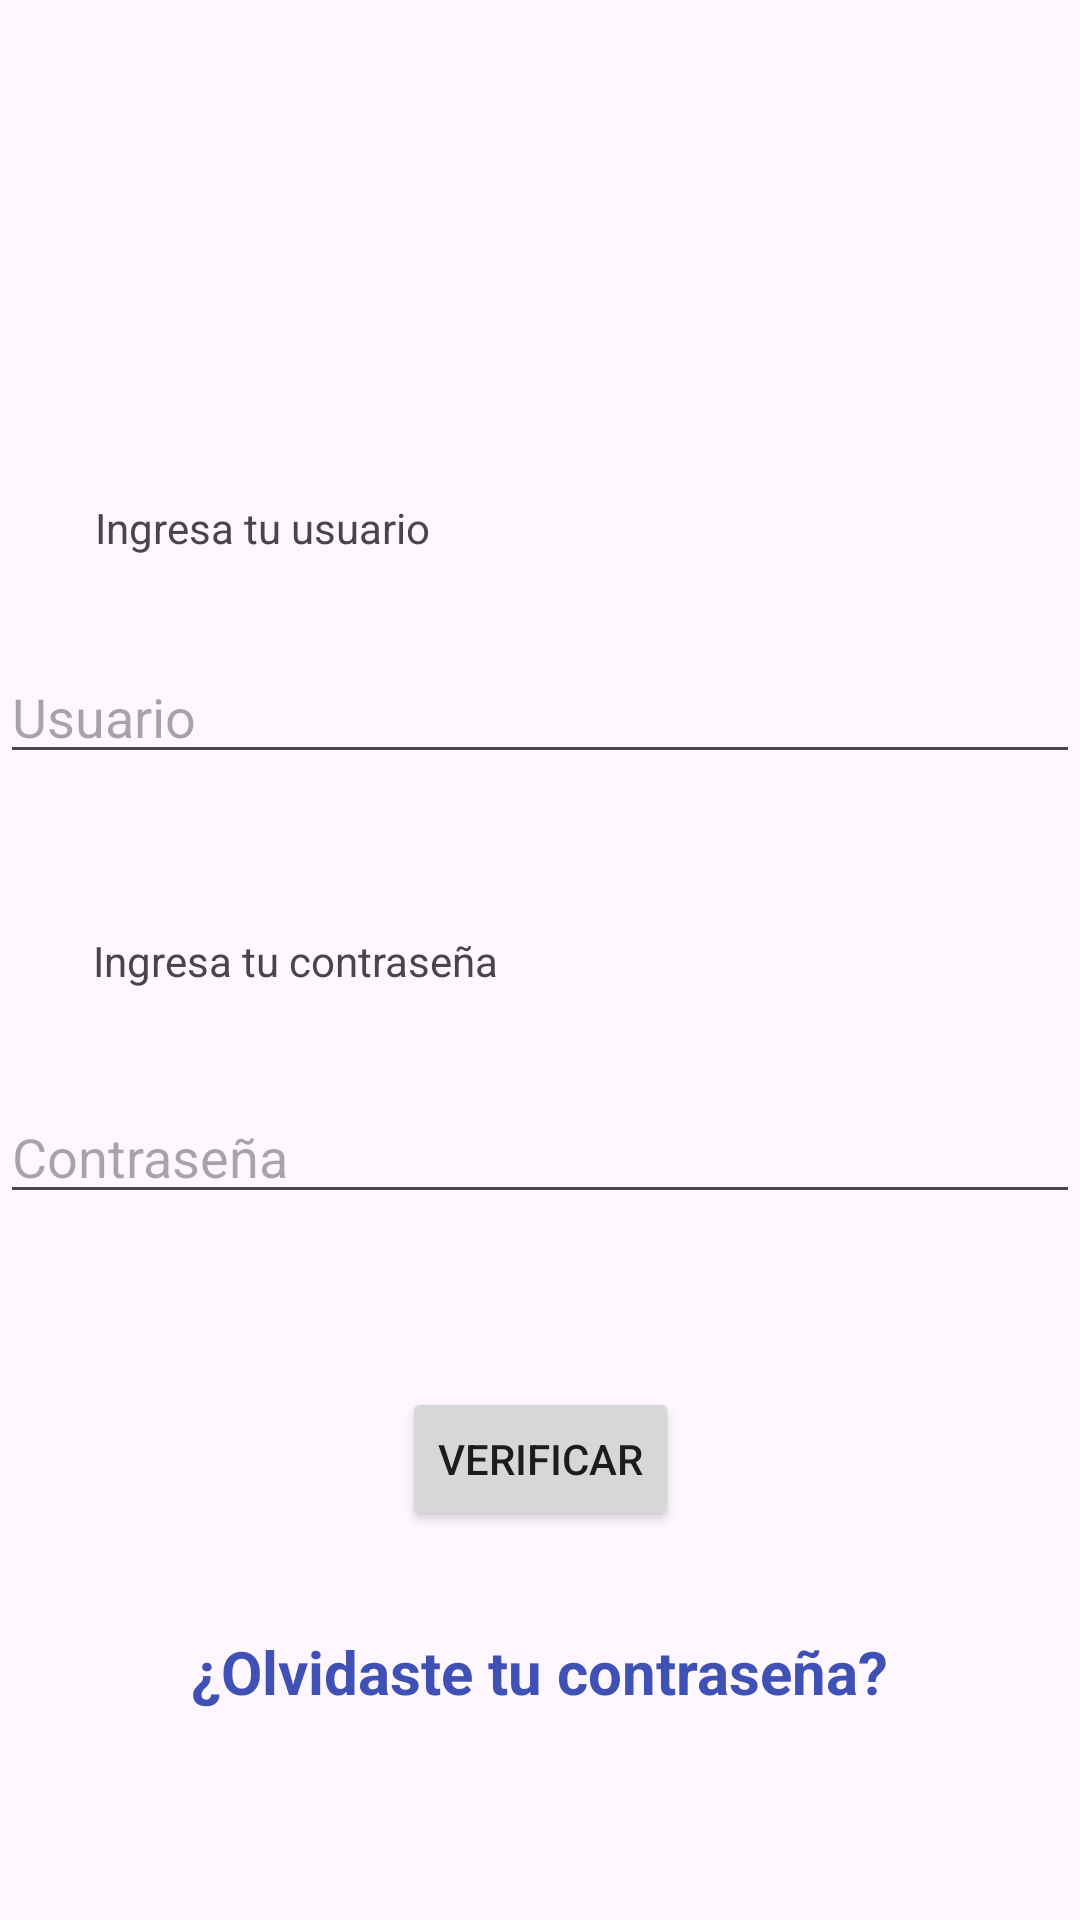

This screen was rendered from an Android layout file. Write that file and the resources it references.
<!-- AndroidManifest.xml: application theme Theme.PrototypeIECA -->
<!-- res/layout/login_layout.xml -->
<?xml version="1.0" encoding="utf-8"?>
<androidx.constraintlayout.widget.ConstraintLayout xmlns:android="http://schemas.android.com/apk/res/android"
    xmlns:app="http://schemas.android.com/apk/res-auto"
    xmlns:tools="http://schemas.android.com/tools"
    android:layout_width="match_parent"
    android:layout_height="match_parent">

    <ImageView
        android:id="@+id/imageView"
        android:layout_width="276dp"
        android:layout_height="138dp"
        app:layout_constraintBottom_toBottomOf="parent"
        app:layout_constraintEnd_toEndOf="parent"
        app:layout_constraintHorizontal_bias="0.483"
        app:layout_constraintStart_toStartOf="parent"
        app:layout_constraintTop_toTopOf="parent"
        app:layout_constraintVertical_bias="0.045"
        app:srcCompat="@drawable/icono_login" />

    <TextView
        android:id="@+id/textViewUserName"
        android:layout_width="wrap_content"
        android:layout_height="wrap_content"
        android:layout_marginBottom="68dp"
        android:text="Ingresa tu usuario"
        app:layout_constraintBottom_toBottomOf="parent"
        app:layout_constraintEnd_toEndOf="parent"
        app:layout_constraintHorizontal_bias="0.127"
        app:layout_constraintStart_toStartOf="parent"
        app:layout_constraintTop_toTopOf="parent"
        app:layout_constraintVertical_bias="0.301" />

    <EditText
        android:id="@+id/txtInputUserName"
        android:layout_width="match_parent"
        android:layout_height="wrap_content"
        android:ems="10"
        android:hint="Usuario"
        android:inputType="textPersonName"
        app:layout_constraintBottom_toBottomOf="parent"
        app:layout_constraintEnd_toEndOf="parent"
        app:layout_constraintHorizontal_bias="0.189"
        app:layout_constraintStart_toStartOf="parent"
        app:layout_constraintTop_toTopOf="parent"
        app:layout_constraintVertical_bias="0.362" />

    <TextView
        android:id="@+id/textViewPasswd"
        android:layout_width="wrap_content"
        android:layout_height="wrap_content"
        android:text="Ingresa tu contraseña"
        app:layout_constraintBottom_toBottomOf="parent"
        app:layout_constraintEnd_toEndOf="parent"
        app:layout_constraintHorizontal_bias="0.138"
        app:layout_constraintStart_toStartOf="parent"
        app:layout_constraintTop_toTopOf="parent" />

    <EditText
        android:id="@+id/txtInputPasswd"
        android:layout_width="match_parent"
        android:layout_height="wrap_content"
        android:ems="10"
        android:hint="Contraseña"
        android:inputType="textPassword"
        app:layout_constraintBottom_toBottomOf="parent"
        app:layout_constraintEnd_toEndOf="parent"
        app:layout_constraintHorizontal_bias="0.189"
        app:layout_constraintStart_toStartOf="parent"
        app:layout_constraintTop_toTopOf="parent"
        app:layout_constraintVertical_bias="0.607" />

    <Button
        android:id="@+id/btnLogin"
        android:layout_width="wrap_content"
        android:layout_height="wrap_content"
        android:text="Verificar"
        app:layout_constraintBottom_toBottomOf="parent"
        app:layout_constraintEnd_toEndOf="parent"
        app:layout_constraintStart_toStartOf="parent"
        app:layout_constraintTop_toTopOf="parent"
        app:layout_constraintVertical_bias="0.781" />

    <TextView
        android:id="@+id/textViewRecoverPasswd"
        android:layout_width="wrap_content"
        android:layout_height="wrap_content"
        android:text="¿Olvidaste tu contraseña?"
        android:textColor="#3F51B5"
        android:textSize="20sp"
        android:textStyle="bold"
        app:layout_constraintBottom_toBottomOf="parent"
        app:layout_constraintEnd_toEndOf="parent"
        app:layout_constraintStart_toStartOf="parent"
        app:layout_constraintTop_toTopOf="parent"
        app:layout_constraintVertical_bias="0.887" />

</androidx.constraintlayout.widget.ConstraintLayout>
<!-- resources referenced by this layout -->
<resources>
  <style name="Theme.PrototypeIECA" parent="Theme.Material3.Light.NoActionBar">
          
          <item name="colorPrimary">@color/purple_500</item>
          <item name="colorPrimaryVariant">@color/purple_700</item>
          <item name="colorOnPrimary">@color/white</item>
          
          <item name="colorSecondary">@color/teal_200</item>
          <item name="colorSecondaryVariant">@color/teal_700</item>
          <item name="colorOnSecondary">@color/black</item>
          
          <item name="android:statusBarColor">?attr/colorPrimaryVariant</item>
          
      </style>
  <!-- not gathered from this repository: default colours our renderer supplied (Android Studio template values) -->
  <color name="purple_500">#FF6200EE</color>
  <color name="purple_700">#FF3700B3</color>
  <color name="teal_200">#FF03DAC5</color>
  <color name="teal_700">#FF018786</color>
  <color name="black">#FF000000</color>
  <color name="white">#FFFFFFFF</color>
</resources>
